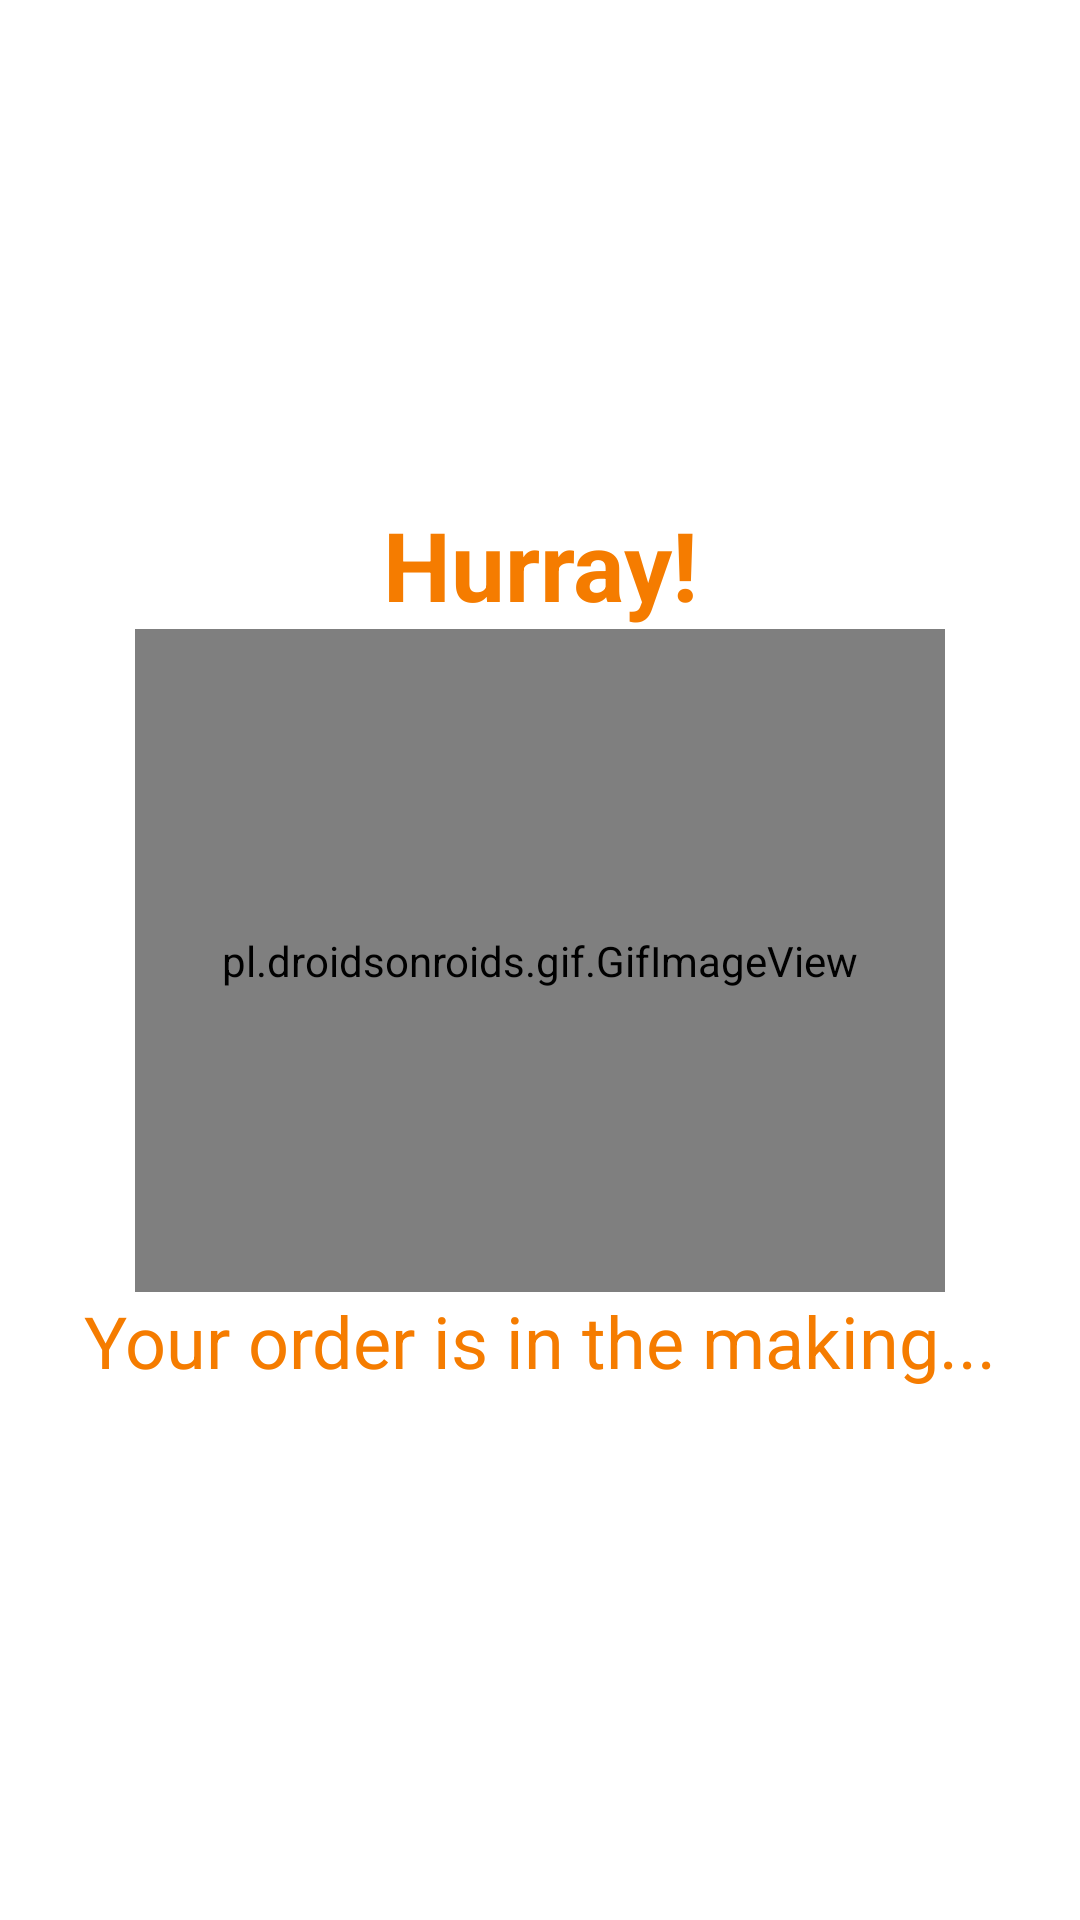

Produce the Android XML layout that renders to this screen, including the resource entries it uses.
<!-- AndroidManifest.xml: application theme Theme.RachelsSandwiches -->
<!-- res/layout/activity_order_in_progress.xml -->
<?xml version="1.0" encoding="utf-8"?>
<androidx.constraintlayout.widget.ConstraintLayout xmlns:android="http://schemas.android.com/apk/res/android"
    xmlns:app="http://schemas.android.com/apk/res-auto"
    xmlns:tools="http://schemas.android.com/tools"
    android:layout_width="match_parent"
    android:layout_height="match_parent"
    android:background="@color/white"
    tools:context=".OrderInProgressActivity">

    <TextView
        android:layout_width="wrap_content"
        android:layout_height="wrap_content"
        android:text="@string/order_in_progress_title"
        android:textSize="32sp"
        android:textStyle="bold"
        android:textColor="@color/orange_700"
        app:layout_constraintStart_toStartOf="parent"
        app:layout_constraintEnd_toEndOf="parent"
        app:layout_constraintBottom_toTopOf="@id/loadingGif"/>

    <pl.droidsonroids.gif.GifImageView
        android:id="@+id/loadingGif"
        android:layout_width="270dp"
        android:layout_height="221dp"
        android:src="@drawable/cooking_loader"
        app:layout_constraintBottom_toBottomOf="parent"
        app:layout_constraintEnd_toEndOf="parent"
        app:layout_constraintStart_toStartOf="parent"
        app:layout_constraintTop_toTopOf="parent" />

    <TextView
        android:layout_width="wrap_content"
        android:layout_height="wrap_content"
        android:text="@string/order_in_progress_subs"
        android:textColor="@color/orange_700"
        android:textSize="24sp"
        app:layout_constraintStart_toStartOf="parent"
        app:layout_constraintEnd_toEndOf="parent"
        app:layout_constraintTop_toBottomOf="@id/loadingGif"/>

</androidx.constraintlayout.widget.ConstraintLayout>
<!-- resources referenced by this layout -->
<resources>
  <color name="orange_700">#F57C00</color>
  <color name="white">#FFFFFFFF</color>
  <string name="order_in_progress_subs">Your order is in the making...</string>
  <string name="order_in_progress_title">Hurray!</string>
  <style name="Theme.RachelsSandwiches" parent="Theme.MaterialComponents.DayNight.DarkActionBar">
          
          <item name="colorPrimary">@color/orange_500</item>
          <item name="colorPrimaryVariant">@color/orange_700</item>
          <item name="colorOnPrimary">@color/white</item>
          
          <item name="colorSecondary">@color/teal_200</item>
          <item name="colorSecondaryVariant">@color/teal_700</item>
          <item name="colorOnSecondary">@color/black</item>
          
          <item name="android:statusBarColor" tools:targetApi="l">?attr/colorPrimaryVariant</item>
          
      </style>
  <color name="orange_500">#FF9800</color>
  <color name="black">#FF000000</color>
  <!-- not gathered from this repository: default colours our renderer supplied (Android Studio template values) -->
  <color name="teal_200">#FF03DAC5</color>
  <color name="teal_700">#FF018786</color>
</resources>
